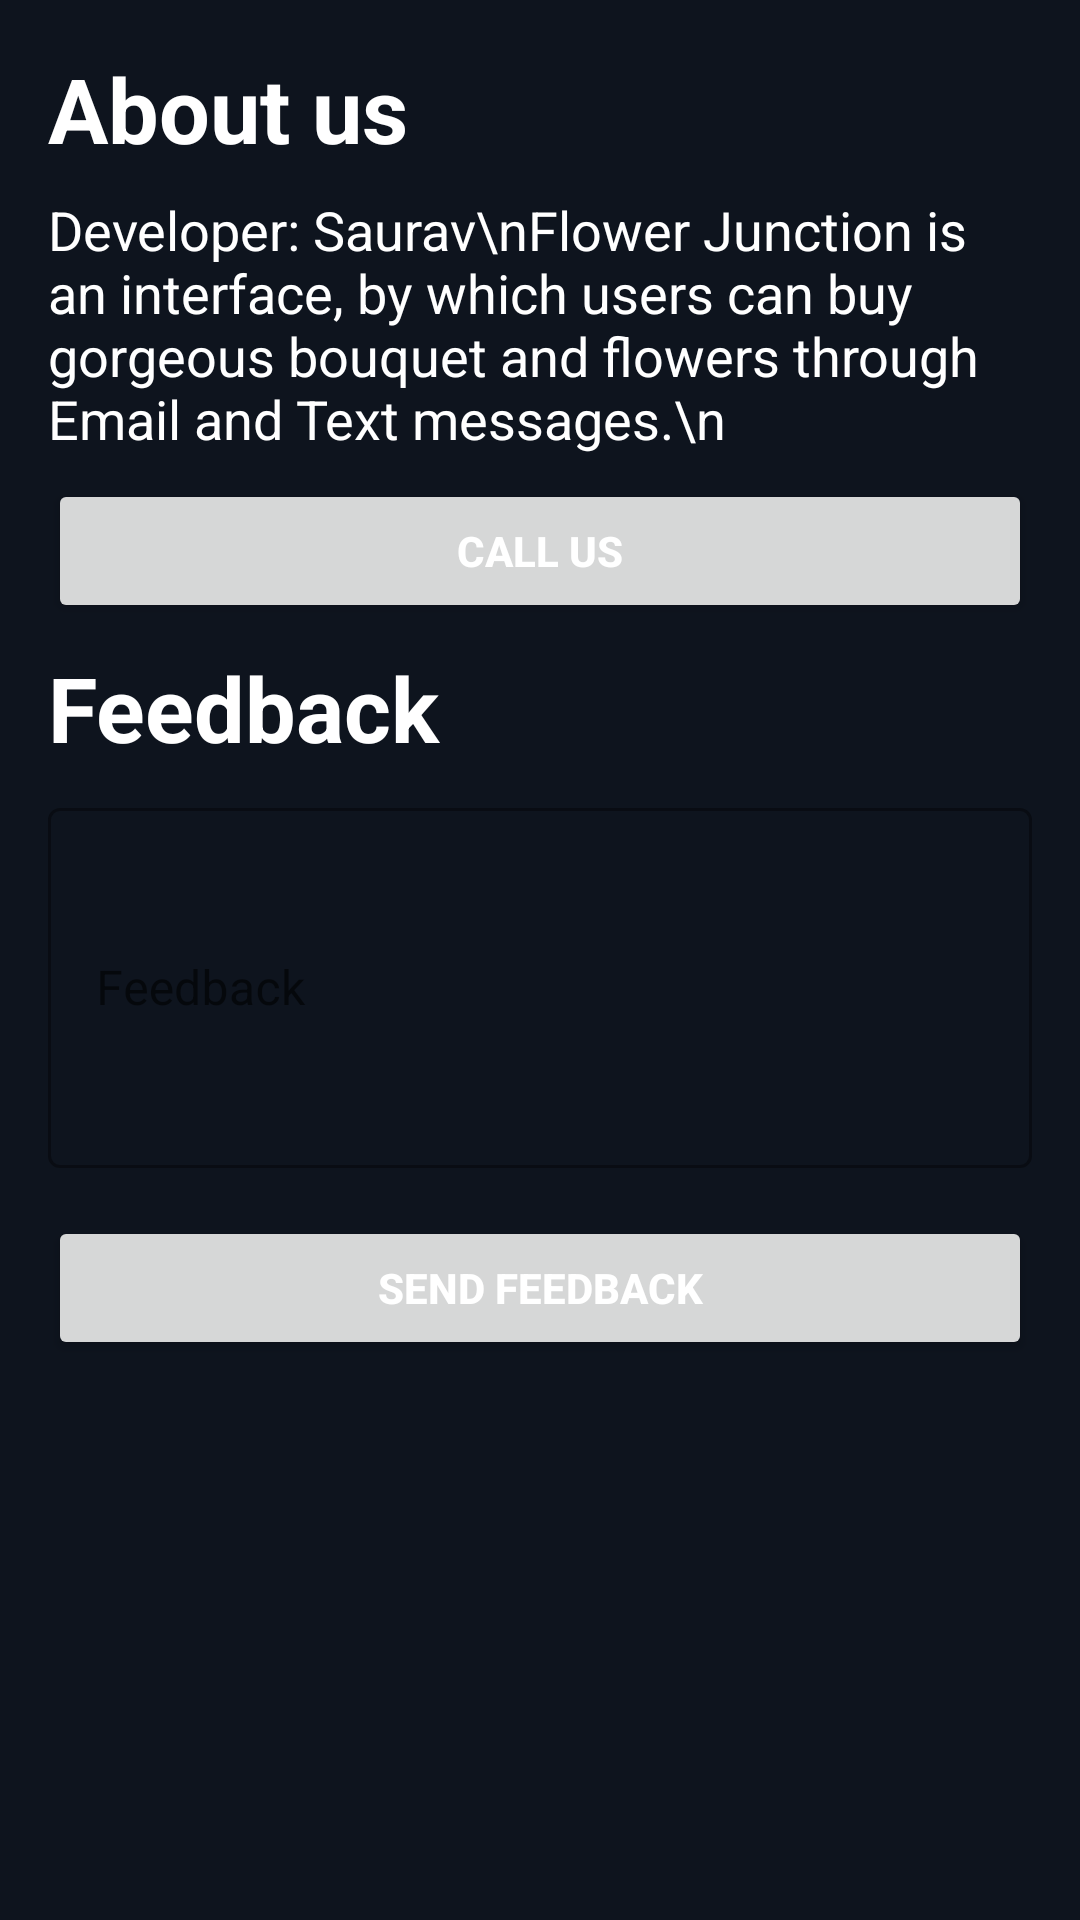

Reconstruct the res/layout file that produces this screen, plus the resources it refers to.
<!-- AndroidManifest.xml: application theme Theme.FlowerJunctionNotMain -->
<!-- res/layout/fragment_about_us.xml -->
<?xml version="1.0" encoding="utf-8"?>
<ScrollView xmlns:android="http://schemas.android.com/apk/res/android"
    xmlns:tools="http://schemas.android.com/tools"
    android:layout_width="match_parent"
    android:layout_height="match_parent"
    android:background="#0e141e"
    tools:context=".AboutUs">

    <RelativeLayout
        android:layout_width="match_parent"
        android:layout_height="wrap_content"
        >

        
        <TextView
            android:id="@+id/about_us_text"
            android:layout_width="wrap_content"
            android:layout_height="wrap_content"
            android:layout_marginStart="16dp"
            android:layout_marginTop="16dp"
            android:text="About us"
            android:textColor="#FFFFFF"
            android:textSize="30sp"
            android:textStyle="bold"/>
        <TextView
            android:id="@+id/about_us_content"
            android:layout_width="match_parent"
            android:layout_height="wrap_content"
            android:layout_below="@+id/about_us_text"
            android:layout_marginStart="16dp"
            android:layout_marginTop="8dp"
            android:text="Developer: Saurav\nFlower Junction is an interface, by which users can buy gorgeous bouquet and flowers through Email and Text messages.\n"
            android:textColor="#FFFFFF"
            android:textSize="18sp"
            />
        <Button
            android:id="@+id/contact_button"
            android:layout_width="match_parent"
            android:layout_height="wrap_content"
            android:layout_marginTop="8dp"
            android:layout_marginHorizontal="16dp"
            android:layout_below="@+id/about_us_content"
            android:text="CALL US"
            android:textColor="#FFFFFF"
            android:textStyle="bold"/>

        <TextView
            android:id="@+id/feedback_text"
            android:layout_width="wrap_content"
            android:layout_height="wrap_content"
            android:layout_marginStart="16dp"
            android:layout_marginTop="8dp"
            android:layout_below="@id/contact_button"
            android:text="Feedback"
            android:textColor="#FFFFFF"
            android:textSize="30sp"
            android:textStyle="bold"/>


        <com.google.android.material.textfield.TextInputLayout
            android:id="@+id/feedback_input_layout"
            android:layout_width="match_parent"
            android:layout_height="wrap_content"
            android:layout_below="@+id/feedback_text"
            android:layout_marginTop="8dp"
            android:layout_marginHorizontal="16dp"
            style="@style/Widget.MaterialComponents.TextInputLayout.OutlinedBox" >

            <EditText
                android:id="@+id/feedback_input"
                android:layout_width="match_parent"
                android:layout_height="120dp"
                android:hint="Feedback"
                android:maxLength="200"
                android:textColor="#FFFFFF"/>

        </com.google.android.material.textfield.TextInputLayout>


        <Button
            android:id="@+id/feedback_button"
            android:layout_width="match_parent"
            android:layout_height="wrap_content"
            android:layout_marginTop="16dp"
            android:layout_marginHorizontal="16dp"
            android:layout_below="@+id/feedback_input_layout"
            android:text="SEND FEEDBACK"
            android:textColor="#FFFFFF"
            android:textStyle="bold"/>

    </RelativeLayout>

</ScrollView>
<!-- resources referenced by this layout -->
<resources>
  <style name="Theme.FlowerJunctionNotMain" parent="Theme.MaterialComponents.DayNight.DarkActionBar">
          
          <item name="colorPrimary">#33691e</item>
          <item name="colorPrimaryVariant">#003d00</item>
          <item name="colorOnPrimary">#4c8c4a</item>
          
          <item name="colorSecondary">@color/teal_200</item>
          <item name="colorSecondaryVariant">@color/teal_700</item>
          <item name="colorOnSecondary">@color/black</item>
          
          <item name="android:statusBarColor" tools:targetApi="l">?attr/colorPrimaryVariant</item>
          
      </style>
  <color name="teal_200">#FF03DAC5</color>
  <color name="teal_700">#FF018786</color>
  <color name="black">#FF000000</color>
</resources>
